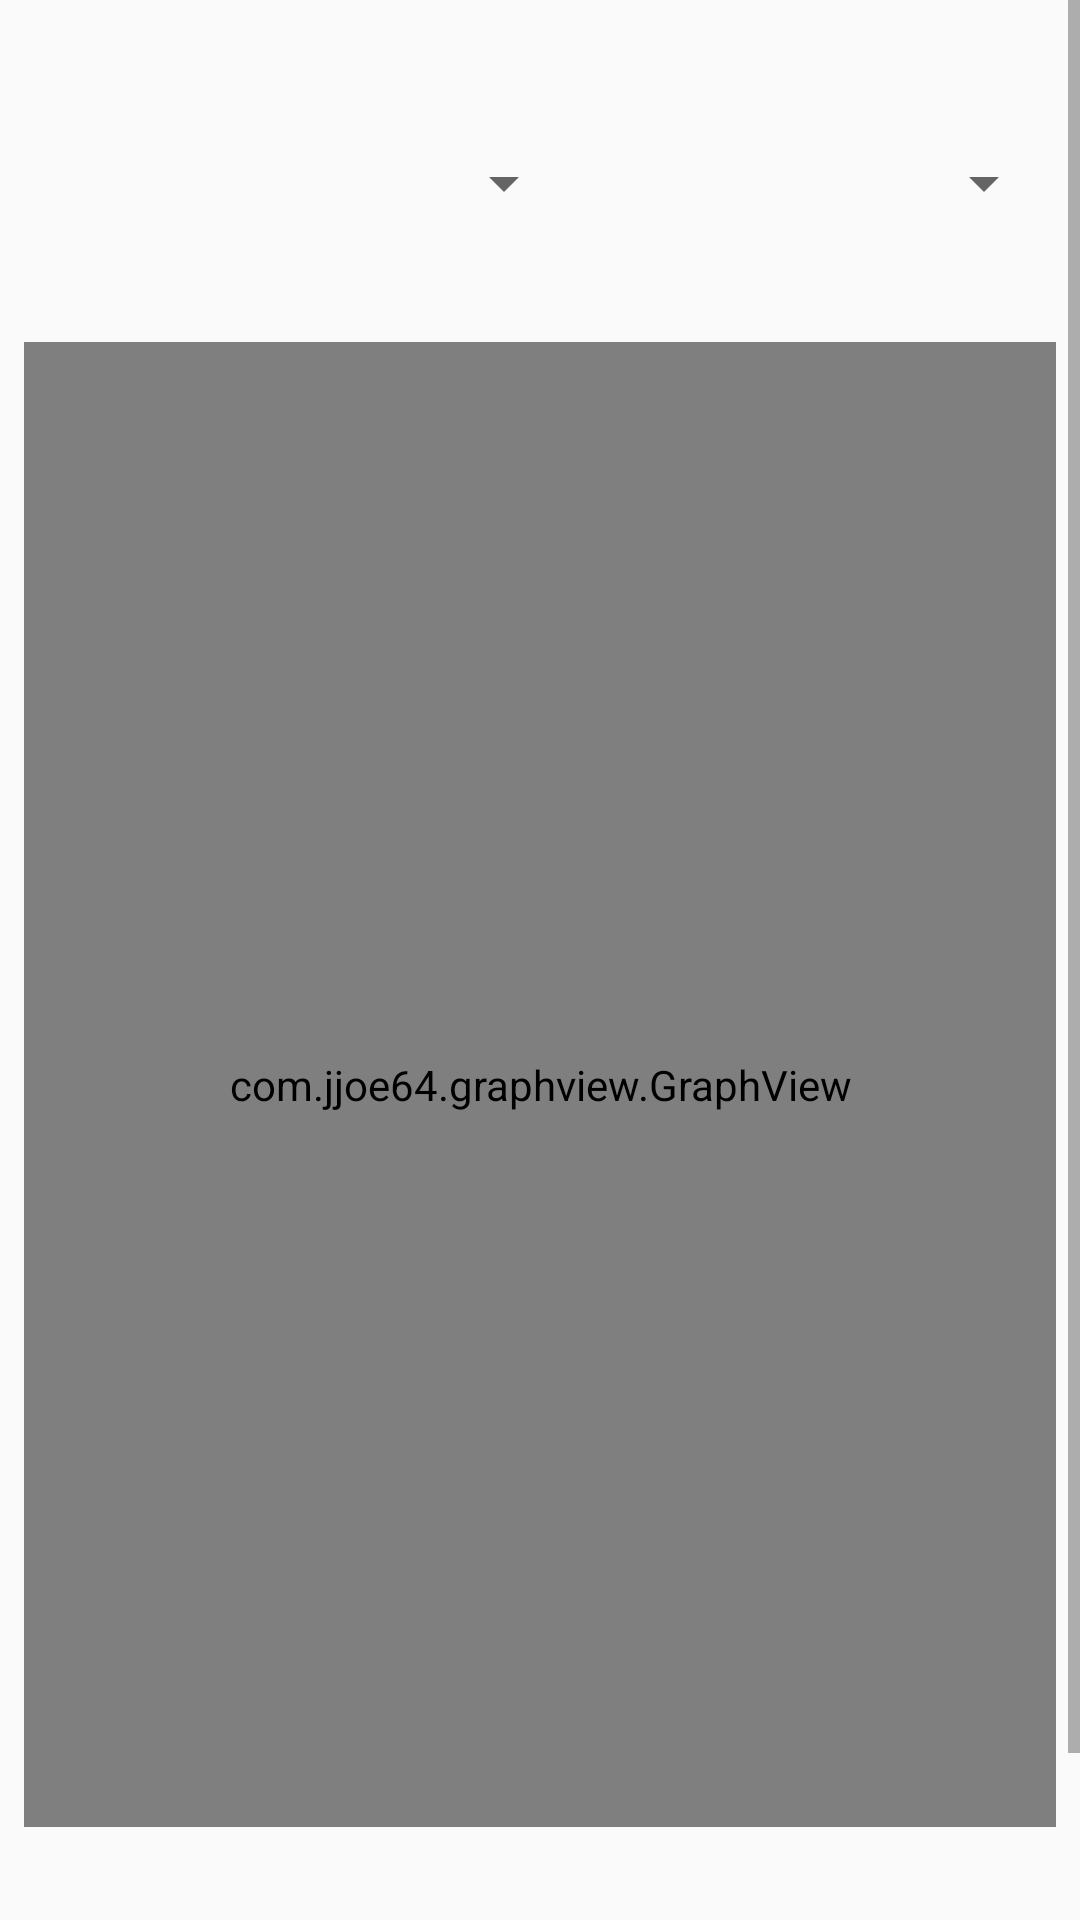

Android layout source for this screen:
<!-- AndroidManifest.xml: application theme AppTheme -->
<!-- res/layout/activity_regression.xml -->
<?xml version="1.0" encoding="utf-8"?>
<ScrollView xmlns:android="http://schemas.android.com/apk/res/android"
    xmlns:app="http://schemas.android.com/apk/res-auto"
    xmlns:tools="http://schemas.android.com/tools"
    android:layout_width="match_parent"
    android:layout_height="wrap_content"
    tools:context=".RegressionActivity">

    <android.support.constraint.ConstraintLayout
        android:layout_width="match_parent"
        android:layout_height="wrap_content">

        <com.jjoe64.graphview.GraphView
            android:id="@+id/regressionGraph"
            android:layout_width="match_parent"
            android:layout_height="495dp"
            android:layout_marginStart="8dp"
            android:layout_marginLeft="8dp"
            android:layout_marginTop="32dp"
            android:layout_marginEnd="8dp"
            android:layout_marginRight="8dp"
            app:layout_constraintEnd_toEndOf="parent"
            app:layout_constraintHorizontal_bias="0.0"
            app:layout_constraintStart_toStartOf="parent"
            app:layout_constraintTop_toBottomOf="@+id/xAxis" />



    <Spinner
        android:id="@+id/xAxis"
        android:layout_width="184dp"
        android:layout_height="42dp"
        android:layout_marginStart="8dp"
        android:layout_marginLeft="8dp"
        android:layout_marginTop="40dp"
        app:layout_constraintStart_toStartOf="parent"
        app:layout_constraintTop_toTopOf="parent" />

    <Spinner
        android:id="@+id/yAxis"
        android:layout_width="184dp"
        android:layout_height="42dp"
        android:layout_marginTop="40dp"
        android:layout_marginEnd="8dp"
        android:layout_marginRight="8dp"
        app:layout_constraintEnd_toEndOf="parent"
        app:layout_constraintTop_toTopOf="parent" />

        <Button
            android:id="@+id/change_button"
            style="@style/buttonsize"
            android:layout_width="140dp"
            android:layout_height="52dp"
            android:layout_marginStart="132dp"
            android:layout_marginLeft="132dp"
            android:layout_marginTop="32dp"
            android:layout_marginBottom="8dp"
            android:background="@drawable/button_style"
            android:onClick="plotGraph"
            android:text="@string/change_plot_setup"
            android:textColor="@color/buttonstate"
            app:layout_constraintBottom_toBottomOf="parent"
            app:layout_constraintStart_toStartOf="parent"
            app:layout_constraintTop_toBottomOf="@+id/regressionGraph"
            app:layout_constraintVertical_bias="1.0" />


    </android.support.constraint.ConstraintLayout>

</ScrollView>
<!-- resources referenced by this layout -->
<resources>
  <!-- drawable button_style (drawable) -->
  <?xml version="1.0" encoding="utf-8"?>
  <shape xmlns:android="http://schemas.android.com/apk/res/android" android:shape="rectangle" >
      <corners android:radius="100dp"/>
      <gradient
          android:startColor="#d8d8d8"
          android:endColor="@android:color/transparent"
          android:angle="45" />
      <stroke
          android:width="1dp"
          android:color="#797777" />
  
  </shape>
  <string name="change_plot_setup">Change Plot Setup</string>
  <style name="buttonsize">
          <item name="android:padding">10dp</item>
  
      </style>
  <style name="AppTheme" parent="Theme.AppCompat.Light.DarkActionBar">
          
          <item name="colorPrimary">@color/colorPrimary</item>
          <item name="colorPrimaryDark">@color/colorPrimaryDark</item>
          <item name="colorAccent">@color/colorAccent</item>
      </style>
  <color name="colorPrimary">#008577</color>
  <color name="colorPrimaryDark">#00574B</color>
  <color name="colorAccent">#D81B60</color>
</resources>
